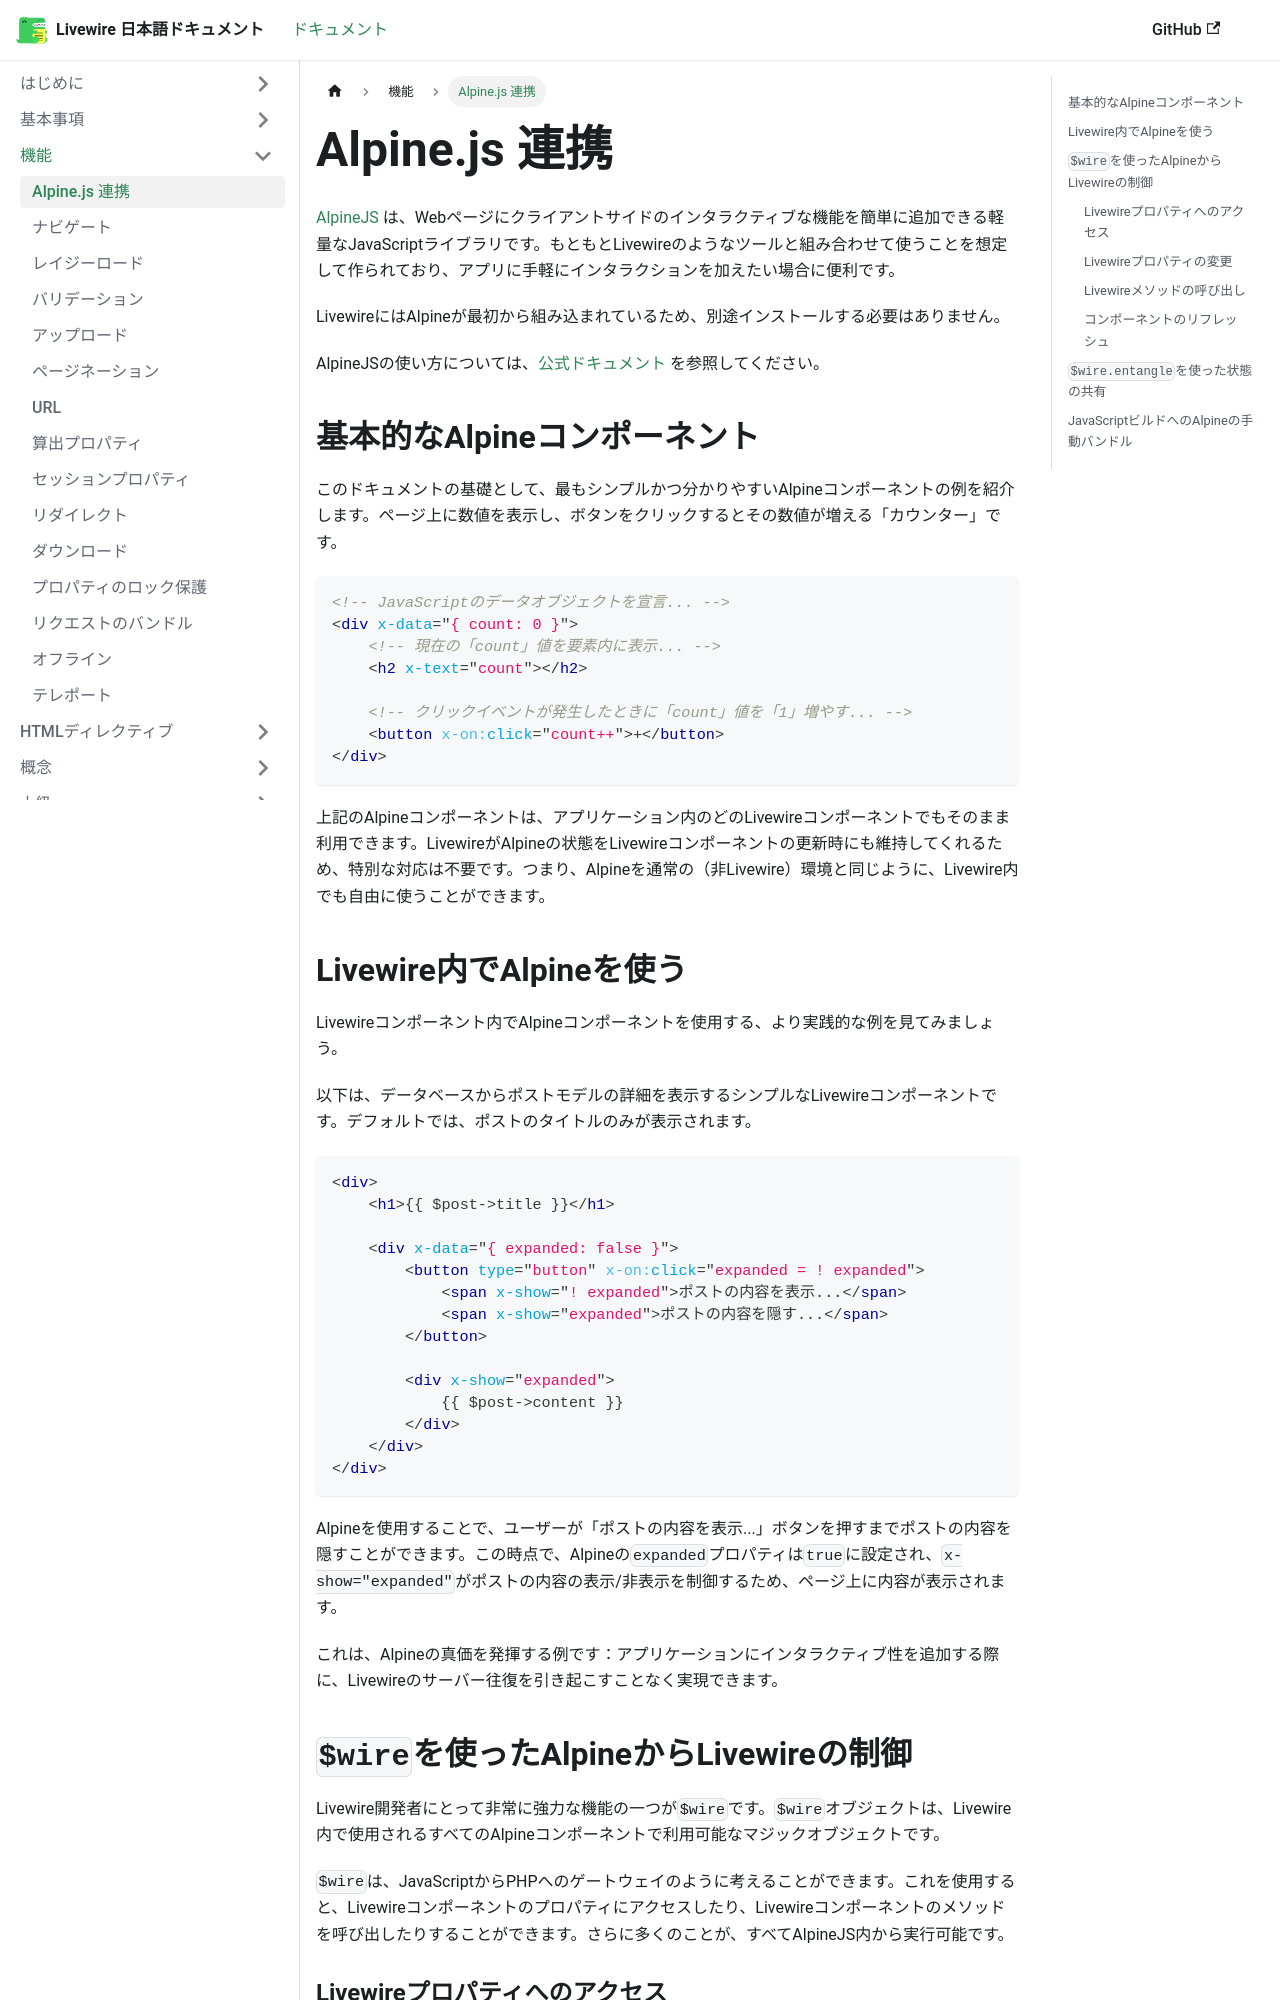

repository: yama/livewire-docs-ja · page: docs/alpine/index.html · generator: docusaurus

---
title: Alpine.js 連携
---

[AlpineJS](https://alpinejs.dev/) は、Webページにクライアントサイドのインタラクティブな機能を簡単に追加できる軽量なJavaScriptライブラリです。もともとLivewireのようなツールと組み合わせて使うことを想定して作られており、アプリに手軽にインタラクションを加えたい場合に便利です。

LivewireにはAlpineが最初から組み込まれているため、別途インストールする必要はありません。

AlpineJSの使い方については、[公式ドキュメント](https://alpinejs.dev) を参照してください。

## 基本的なAlpineコンポーネント

このドキュメントの基礎として、最もシンプルかつ分かりやすいAlpineコンポーネントの例を紹介します。ページ上に数値を表示し、ボタンをクリックするとその数値が増える「カウンター」です。

```html
<!-- JavaScriptのデータオブジェクトを宣言... -->
<div x-data="{ count: 0 }">
    <!-- 現在の「count」値を要素内に表示... -->
    <h2 x-text="count"></h2>

    <!-- クリックイベントが発生したときに「count」値を「1」増やす... -->
    <button x-on:click="count++">+</button>
</div>
```

上記のAlpineコンポーネントは、アプリケーション内のどのLivewireコンポーネントでもそのまま利用できます。LivewireがAlpineの状態をLivewireコンポーネントの更新時にも維持してくれるため、特別な対応は不要です。つまり、Alpineを通常の（非Livewire）環境と同じように、Livewire内でも自由に使うことができます。

## Livewire内でAlpineを使う

Livewireコンポーネント内でAlpineコンポーネントを使用する、より実践的な例を見てみましょう。

以下は、データベースからポストモデルの詳細を表示するシンプルなLivewireコンポーネントです。デフォルトでは、ポストのタイトルのみが表示されます。

```html
<div>
    <h1>{{ $post->title }}</h1>

    <div x-data="{ expanded: false }">
        <button type="button" x-on:click="expanded = ! expanded">
            <span x-show="! expanded">ポストの内容を表示...</span>
            <span x-show="expanded">ポストの内容を隠す...</span>
        </button>

        <div x-show="expanded">
            {{ $post->content }}
        </div>
    </div>
</div>
```

Alpineを使用することで、ユーザーが「ポストの内容を表示...」ボタンを押すまでポストの内容を隠すことができます。この時点で、Alpineの`expanded`プロパティは`true`に設定され、`x-show="expanded"`がポストの内容の表示/非表示を制御するため、ページ上に内容が表示されます。

これは、Alpineの真価を発揮する例です：アプリケーションにインタラクティブ性を追加する際に、Livewireのサーバー往復を引き起こすことなく実現できます。
